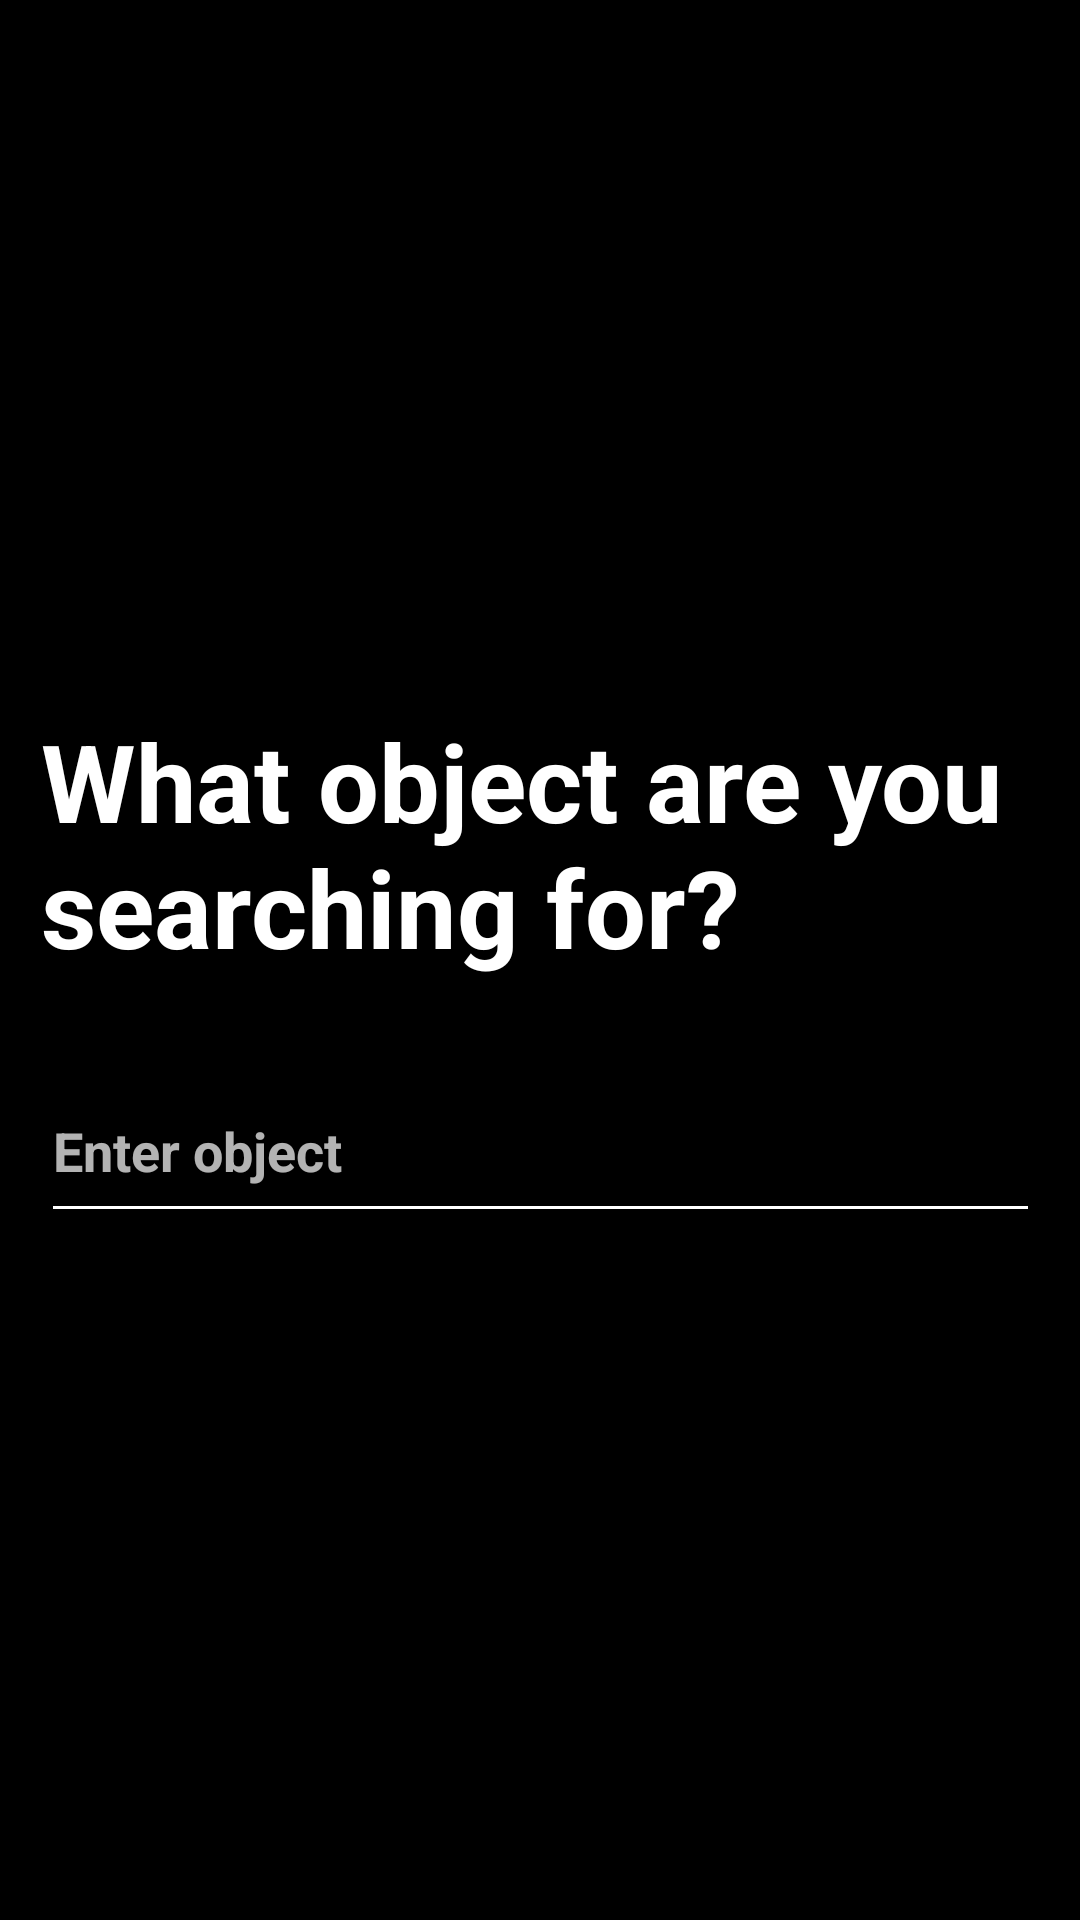

Write the Android layout XML for this screen, with the resource values it uses.
<!-- AndroidManifest.xml: application theme Theme.AppCompat -->
<!-- res/layout/activity_say_object.xml -->
<?xml version="1.0" encoding="utf-8"?>
<androidx.constraintlayout.widget.ConstraintLayout xmlns:android="http://schemas.android.com/apk/res/android"
    xmlns:app="http://schemas.android.com/apk/res-auto"
    xmlns:tools="http://schemas.android.com/tools"
    android:layout_width="match_parent"
    android:layout_height="match_parent"
    android:background="#000000"
    tools:context=".SayObject">

    <EditText
        android:id="@+id/editText"
        android:layout_width="333dp"
        android:layout_height="58dp"
        android:layout_marginStart="8dp"
        android:layout_marginTop="8dp"
        android:layout_marginEnd="8dp"
        android:layout_marginBottom="220dp"
        android:backgroundTint="#FFFFFF"
        android:ems="10"
        android:hint="Enter object"
        android:inputType="textPersonName"
        android:textColor="#FFFFFF"
        android:textSize="18sp"
        android:textStyle="bold"
        app:layout_constraintBottom_toBottomOf="parent"
        app:layout_constraintEnd_toEndOf="parent"
        app:layout_constraintStart_toStartOf="parent"
        app:layout_constraintTop_toBottomOf="@+id/textView2"
        app:layout_constraintVertical_bias="0.549" />

    <TextView
        android:id="@+id/textView2"
        android:layout_width="333dp"
        android:layout_height="98dp"
        android:layout_marginTop="236dp"
        android:text="What object are you searching for?"
        android:textColor="#FFFFFF"
        android:textSize="36sp"
        android:textStyle="bold"
        app:layout_constraintEnd_toEndOf="parent"
        app:layout_constraintStart_toStartOf="parent"
        app:layout_constraintTop_toTopOf="parent" />
</androidx.constraintlayout.widget.ConstraintLayout>
<!-- resources referenced by this layout -->
<resources>

</resources>
